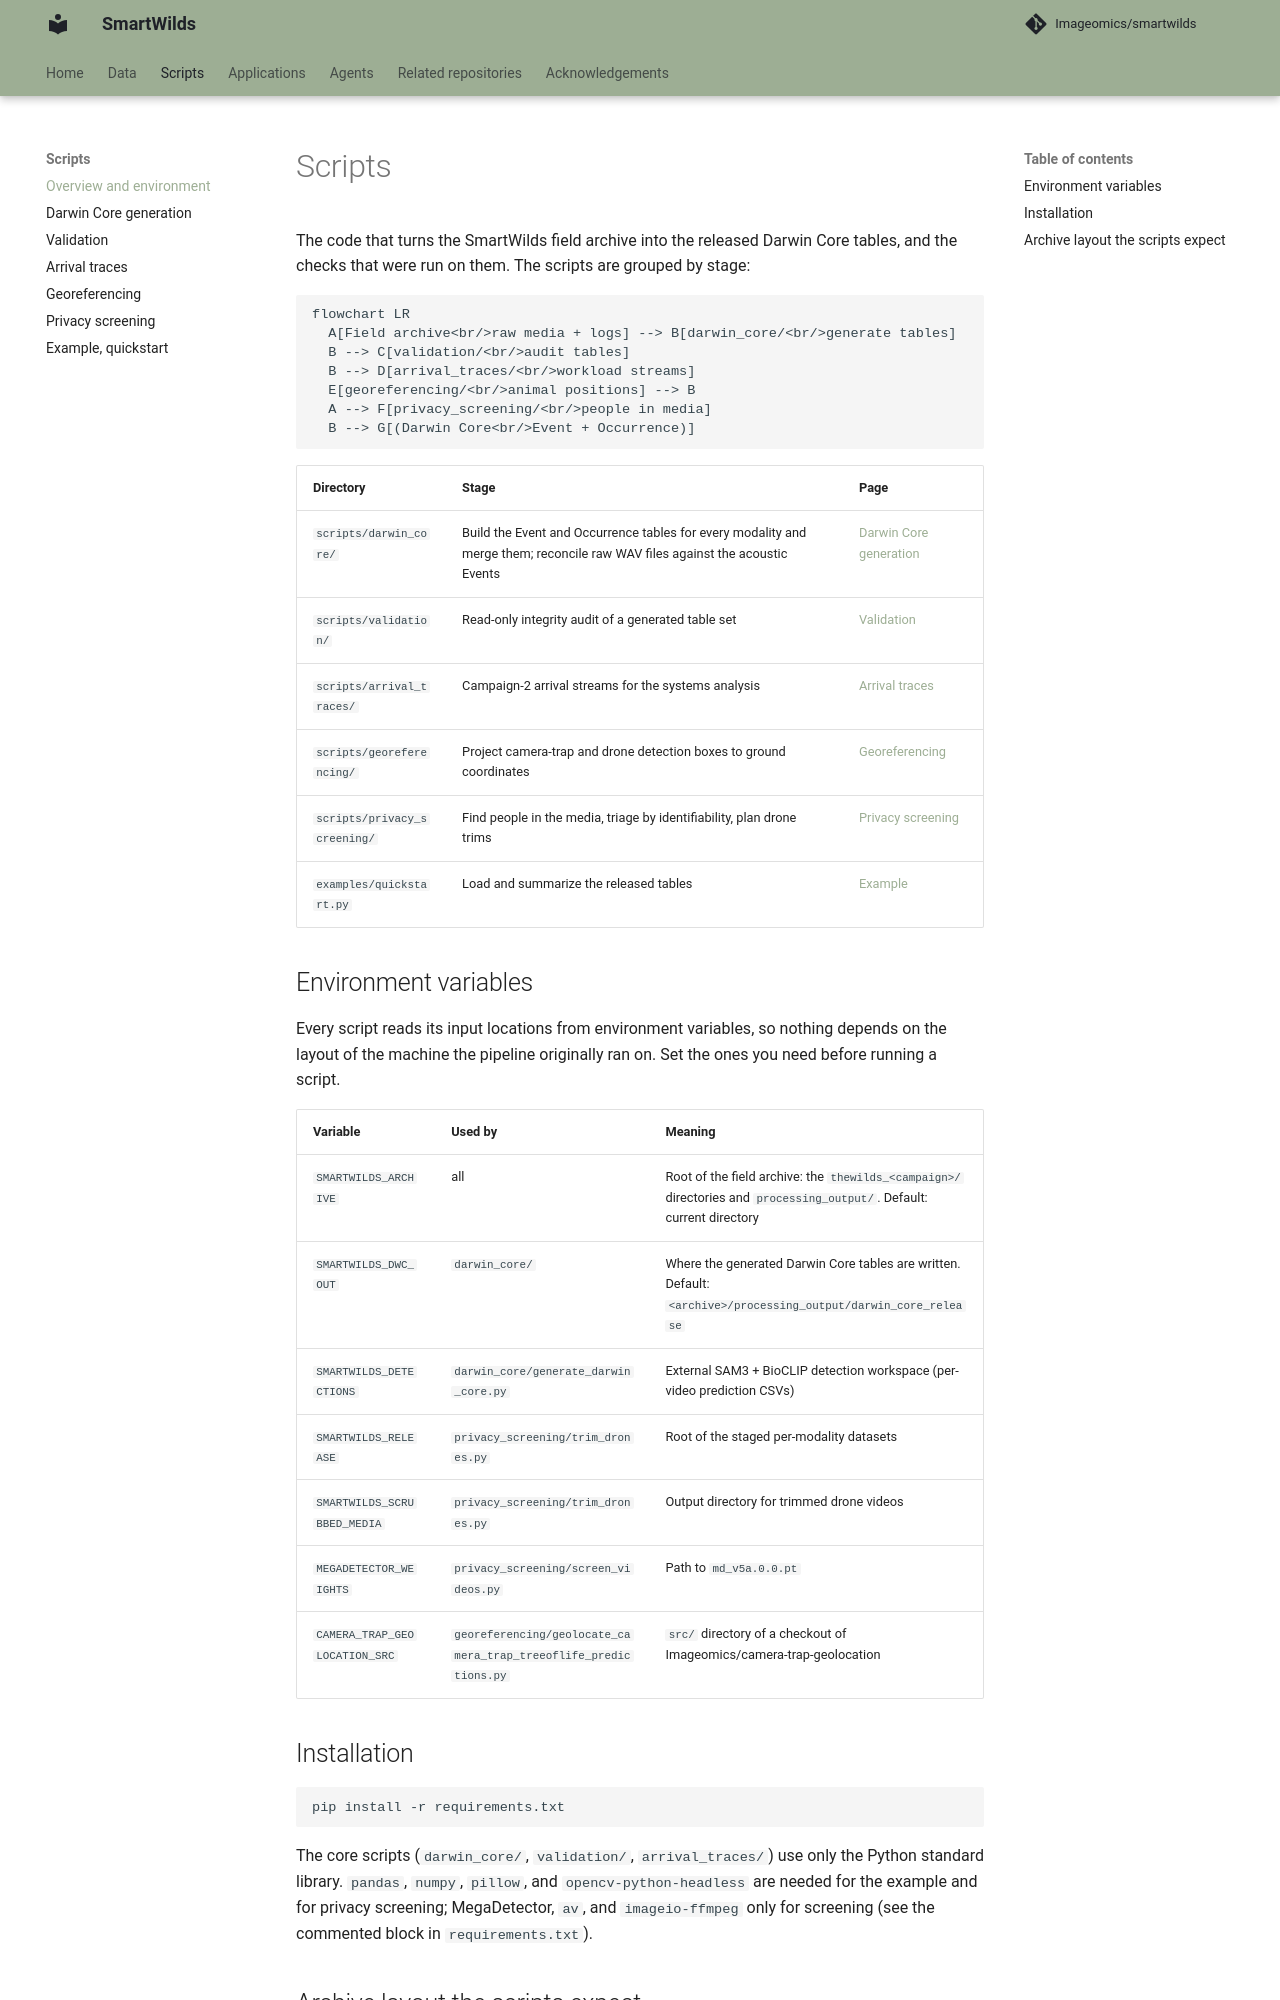

repository: Imageomics/smartwilds · page: scripts/index.html · generator: mkdocs

# Scripts

The code that turns the SmartWilds field archive into the released Darwin Core
tables, and the checks that were run on them. The scripts are grouped by stage:

```mermaid
flowchart LR
  A[Field archive<br/>raw media + logs] --> B[darwin_core/<br/>generate tables]
  B --> C[validation/<br/>audit tables]
  B --> D[arrival_traces/<br/>workload streams]
  E[georeferencing/<br/>animal positions] --> B
  A --> F[privacy_screening/<br/>people in media]
  B --> G[(Darwin Core<br/>Event + Occurrence)]
```

| Directory | Stage | Page |
|---|---|---|
| `scripts/darwin_core/` | Build the Event and Occurrence tables for every modality and merge them; reconcile raw WAV files against the acoustic Events | [Darwin Core generation](darwin-core.md) |
| `scripts/validation/` | Read-only integrity audit of a generated table set | [Validation](validation.md) |
| `scripts/arrival_traces/` | Campaign-2 arrival streams for the systems analysis | [Arrival traces](arrival-traces.md) |
| `scripts/georeferencing/` | Project camera-trap and drone detection boxes to ground coordinates | [Georeferencing](georeferencing.md) |
| `scripts/privacy_screening/` | Find people in the media, triage by identifiability, plan drone trims | [Privacy screening](privacy-screening.md) |
| `examples/quickstart.py` | Load and summarize the released tables | [Example](examples.md) |

## Environment variables

Every script reads its input locations from environment variables, so nothing
depends on the layout of the machine the pipeline originally ran on. Set the
ones you need before running a script.

| Variable | Used by | Meaning |
|---|---|---|
| `SMARTWILDS_ARCHIVE` | all | Root of the field archive: the `thewilds_<campaign>/` directories and `processing_output/`. Default: current directory |
| `SMARTWILDS_DWC_OUT` | `darwin_core/` | Where the generated Darwin Core tables are written. Default: `<archive>/processing_output/darwin_core_release` |
| `SMARTWILDS_DETECTIONS` | `darwin_core/generate_darwin_core.py` | External SAM3 + BioCLIP detection workspace (per-video prediction CSVs) |
| `SMARTWILDS_RELEASE` | `privacy_screening/trim_drones.py` | Root of the staged per-modality datasets |
| `SMARTWILDS_SCRUBBED_MEDIA` | `privacy_screening/trim_drones.py` | Output directory for trimmed drone videos |
| `MEGADETECTOR_WEIGHTS` | `privacy_screening/screen_videos.py` | Path to `md_v5a.0.0.pt` |
| `CAMERA_TRAP_GEOLOCATION_SRC` | `georeferencing/geolocate_camera_trap_treeoflife_predictions.py` | `src/` directory of a checkout of Imageomics/camera-trap-geolocation |

## Installation

```bash
pip install -r requirements.txt
```

The core scripts (`darwin_core/`, `validation/`, `arrival_traces/`) use only
the Python standard library. `pandas`, `numpy`, `pillow`, and
`opencv-python-headless` are needed for the example and for privacy screening;
MegaDetector, `av`, and `imageio-ffmpeg` only for screening (see the commented
block in `requirements.txt`).
